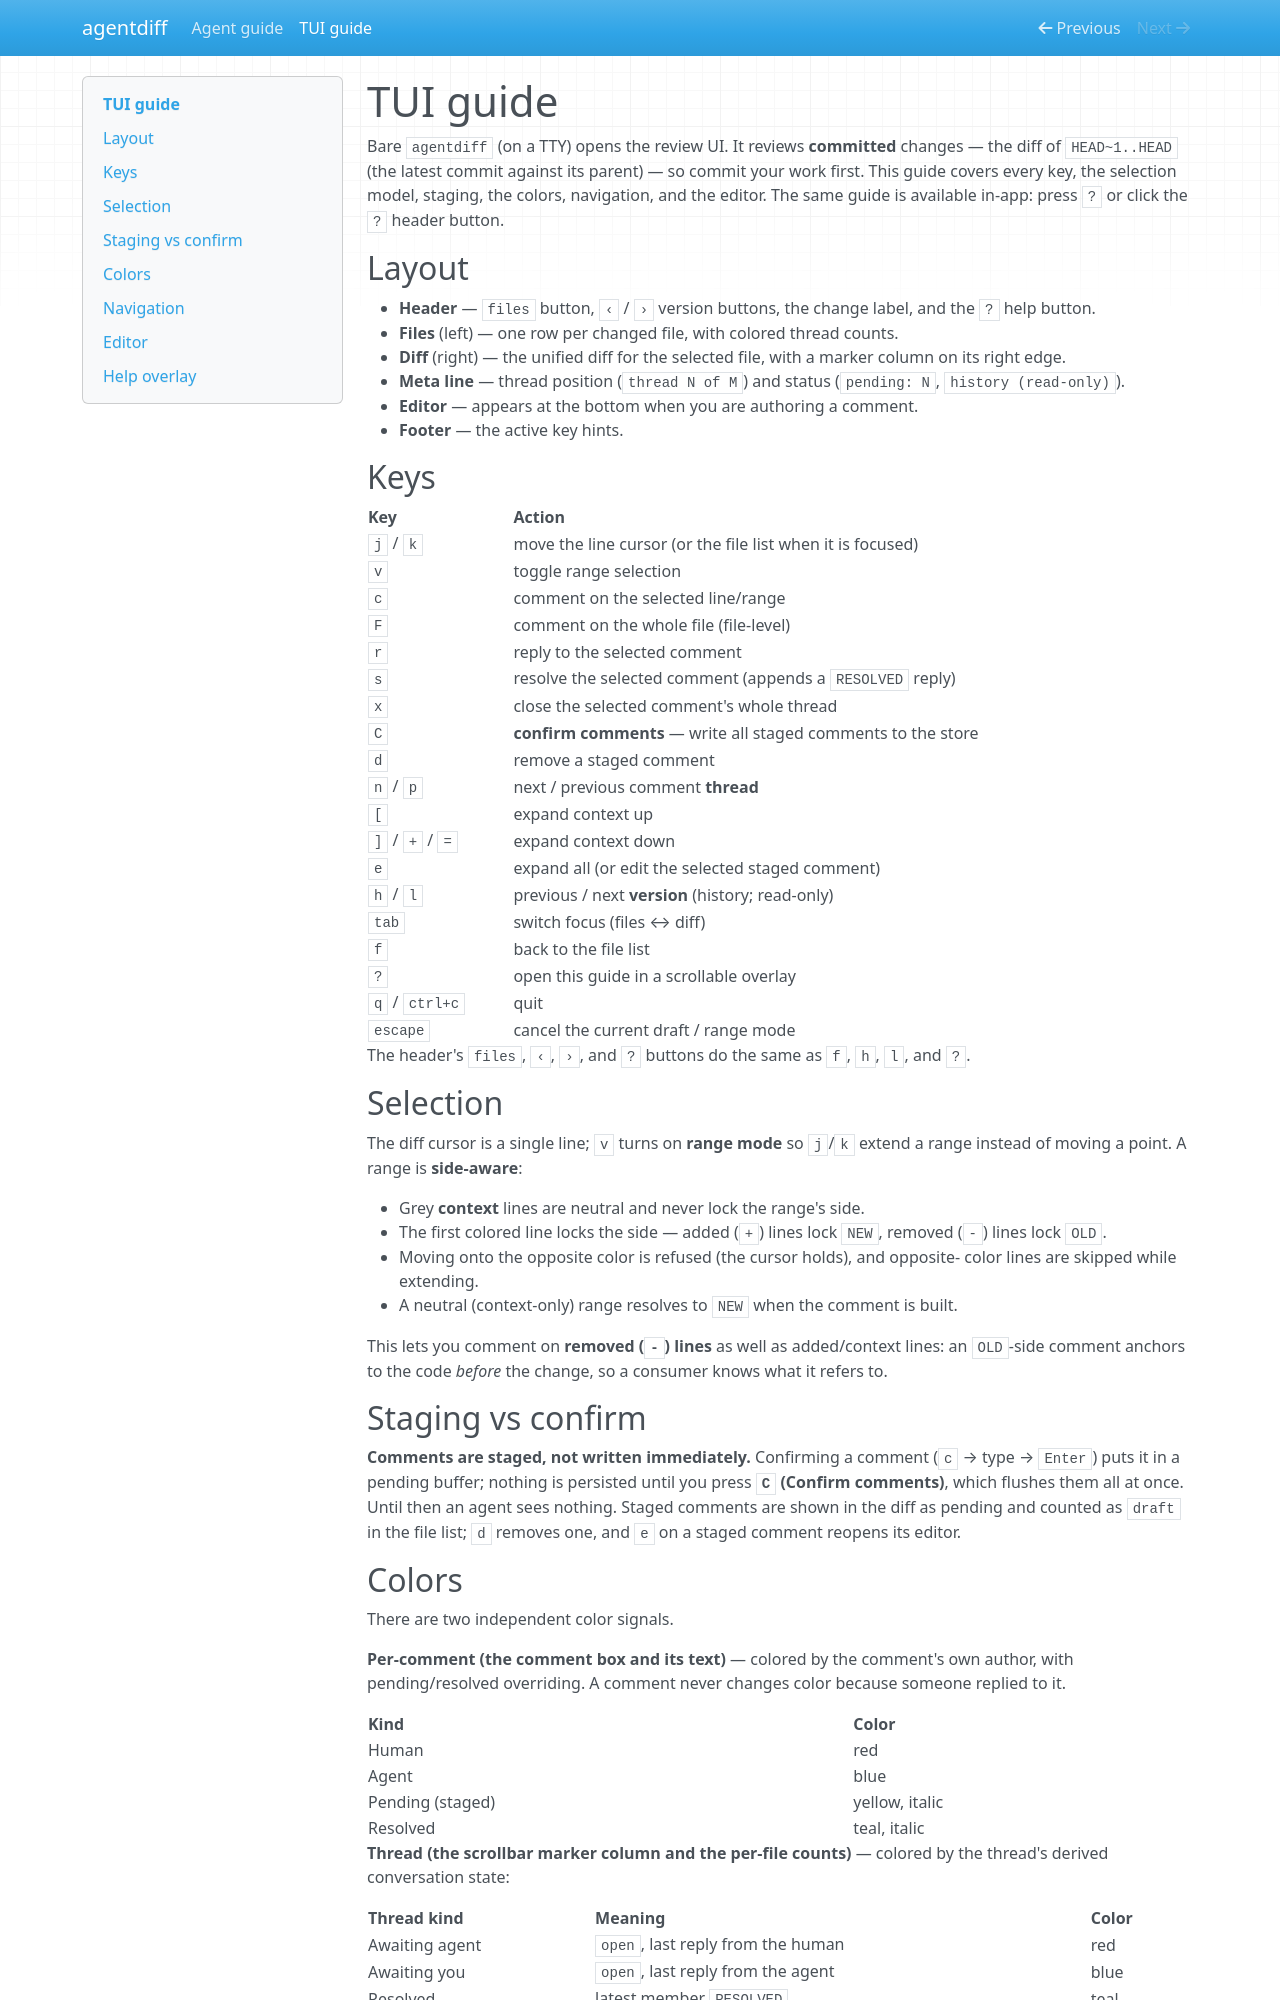

repository: RafayK-code/agentdiff · page: tui-guide/index.html · generator: mkdocs

# TUI guide

Bare `agentdiff` (on a TTY) opens the review UI. It reviews **committed**
changes — the diff of `HEAD~1..HEAD` (the latest commit against its parent) —
so commit your work first. This guide covers every key, the selection model,
staging, the colors, navigation, and the editor. The same guide is available
in-app: press `?` or click the `?` header button.

## Layout

- **Header** — `files` button, `‹` / `›` version buttons, the change label, and
  the `?` help button.
- **Files** (left) — one row per changed file, with colored thread counts.
- **Diff** (right) — the unified diff for the selected file, with a marker
  column on its right edge.
- **Meta line** — thread position (`thread N of M`) and status (`pending: N`,
  `history (read-only)`).
- **Editor** — appears at the bottom when you are authoring a comment.
- **Footer** — the active key hints.

## Keys

| Key | Action |
|---|---|
| `j` / `k` | move the line cursor (or the file list when it is focused) |
| `v` | toggle range selection |
| `c` | comment on the selected line/range |
| `F` | comment on the whole file (file-level) |
| `r` | reply to the selected comment |
| `s` | resolve the selected comment (appends a `RESOLVED` reply) |
| `x` | close the selected comment's whole thread |
| `C` | **confirm comments** — write all staged comments to the store |
| `d` | remove a staged comment |
| `n` / `p` | next / previous comment **thread** |
| `[` | expand context up |
| `]` / `+` / `=` | expand context down |
| `e` | expand all (or edit the selected staged comment) |
| `h` / `l` | previous / next **version** (history; read-only) |
| `tab` | switch focus (files ↔ diff) |
| `f` | back to the file list |
| `?` | open this guide in a scrollable overlay |
| `q` / `ctrl+c` | quit |
| `escape` | cancel the current draft / range mode |

The header's `files`, `‹`, `›`, and `?` buttons do the same as `f`, `h`, `l`,
and `?`.

## Selection

The diff cursor is a single line; `v` turns on **range mode** so `j`/`k` extend
a range instead of moving a point. A range is **side-aware**:

- Grey **context** lines are neutral and never lock the range's side.
- The first colored line locks the side — added (`+`) lines lock `NEW`, removed
  (`-`) lines lock `OLD`.
- Moving onto the opposite color is refused (the cursor holds), and opposite-
  color lines are skipped while extending.
- A neutral (context-only) range resolves to `NEW` when the comment is built.

This lets you comment on **removed (`-`) lines** as well as added/context lines:
an `OLD`-side comment anchors to the code *before* the change, so a consumer
knows what it refers to.

## Staging vs confirm

**Comments are staged, not written immediately.** Confirming a comment (`c` →
type → `Enter`) puts it in a pending buffer; nothing is persisted until you press
**`C` (Confirm comments)**, which flushes them all at once. Until then an agent
sees nothing. Staged comments are shown in the diff as pending and counted as
`draft` in the file list; `d` removes one, and `e` on a staged comment reopens
its editor.
